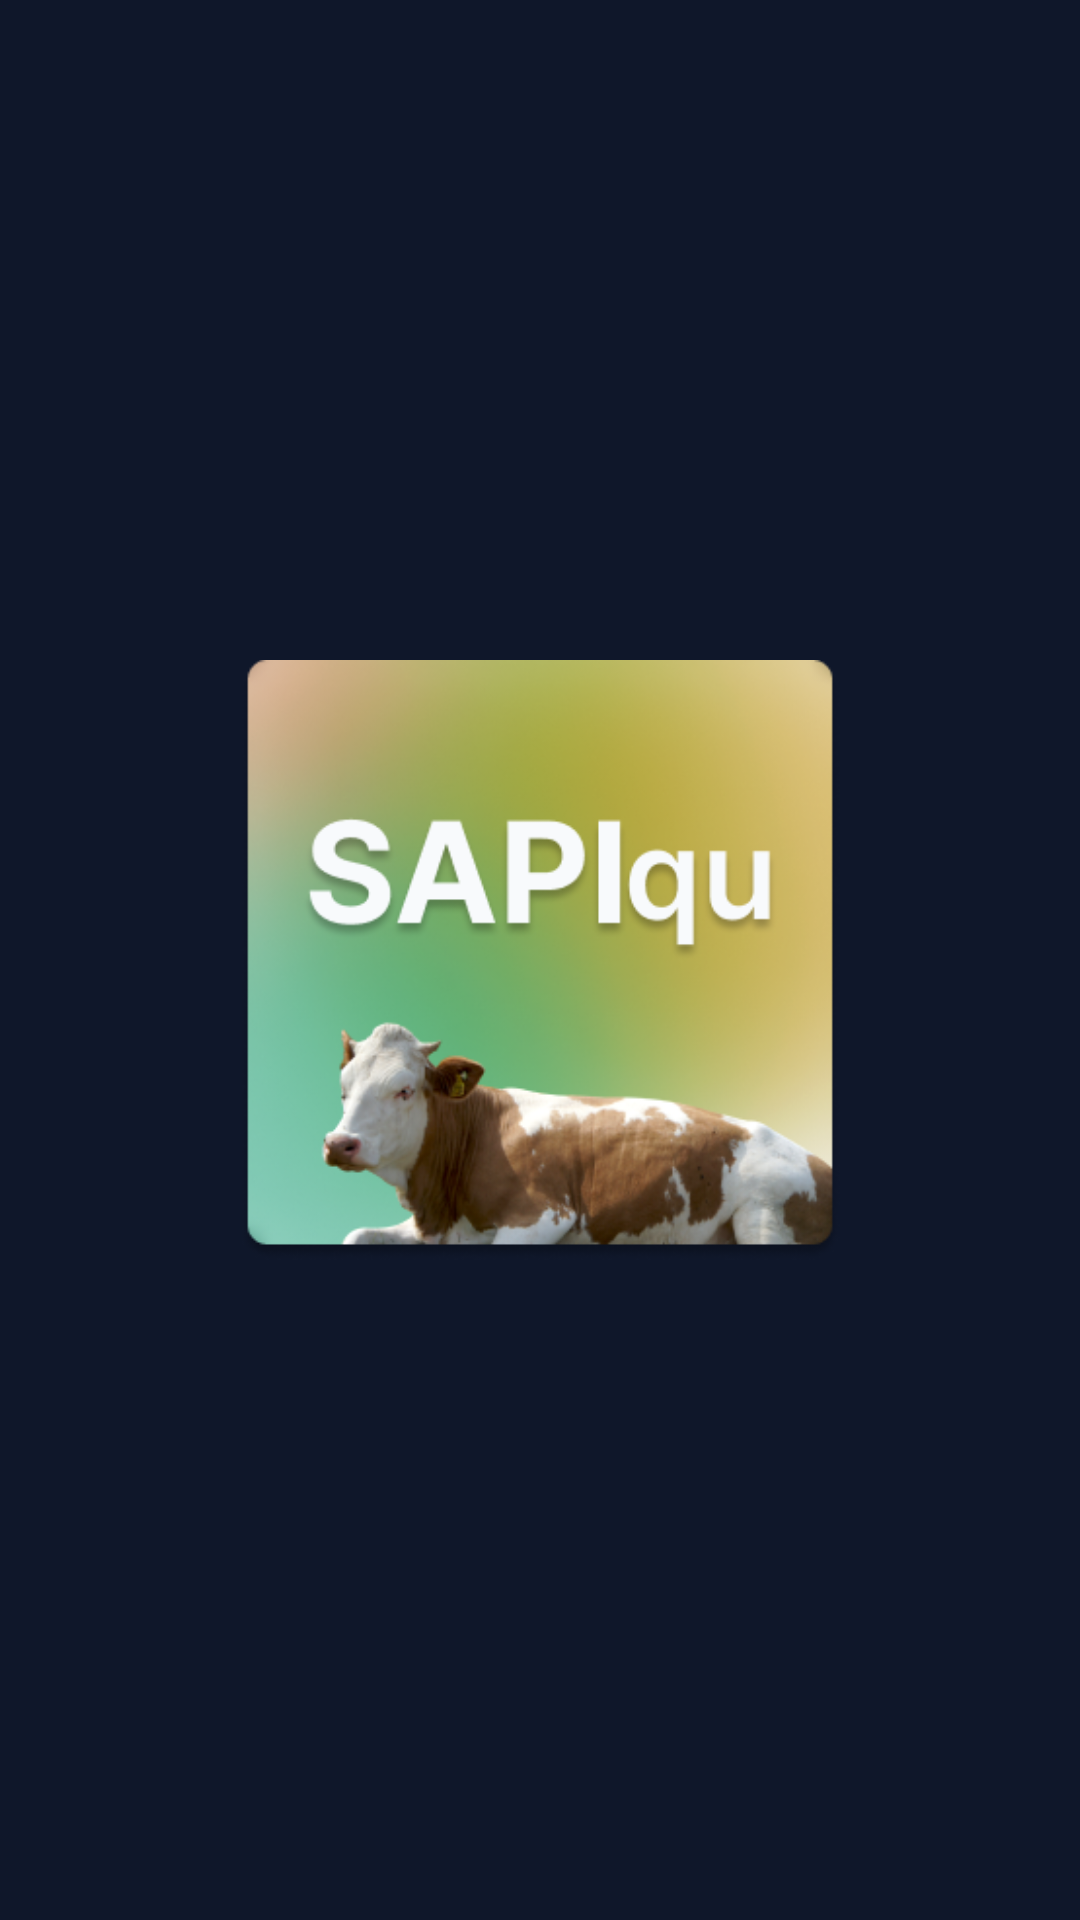

Here is an Android app screen rendered from its layout file. Give the layout XML and the strings, colors and styles it references.
<!-- AndroidManifest.xml: application theme Theme.Ternakbox -->
<!-- res/layout/activity_main.xml -->
<?xml version="1.0" encoding="utf-8"?>
<androidx.constraintlayout.widget.ConstraintLayout xmlns:android="http://schemas.android.com/apk/res/android"
    xmlns:app="http://schemas.android.com/apk/res-auto"
    xmlns:tools="http://schemas.android.com/tools"
    android:layout_width="match_parent"
    android:layout_height="match_parent"
    android:background="@color/slate_900"
    tools:context=".MainActivity">

    <ImageView
        android:id="@+id/imageView3"
        android:layout_width="200dp"
        android:layout_height="200dp"
        app:layout_constraintBottom_toBottomOf="parent"
        app:layout_constraintEnd_toEndOf="parent"
        app:layout_constraintStart_toStartOf="parent"
        app:layout_constraintTop_toTopOf="parent"
        app:srcCompat="@drawable/spqlogo"
        tools:ignore="ImageContrastCheck" />
</androidx.constraintlayout.widget.ConstraintLayout>
<!-- resources referenced by this layout -->
<resources>
  <color name="slate_900">#0f172a</color>
  <!-- drawable spqlogo: png bitmap (drawable, 116480 bytes) -->
  <style name="Theme.Ternakbox" parent="Theme.MaterialComponents.DayNight.NoActionBar">
          
          <item name="colorPrimary">@color/purple_500</item>
          <item name="colorPrimaryVariant">@color/purple_700</item>
          <item name="colorOnPrimary">@color/white</item>
          
          <item name="colorSecondary">@color/teal_200</item>
          <item name="colorSecondaryVariant">@color/teal_700</item>
          <item name="colorOnSecondary">@color/black</item>
          
          <item name="android:statusBarColor" tools:targetApi="l">?attr/colorPrimaryVariant</item>
          
      </style>
  <color name="purple_500">#FF6200EE</color>
  <color name="purple_700">#FF3700B3</color>
  <color name="white">#FFFFFFFF</color>
  <color name="teal_200">#FF03DAC5</color>
  <color name="teal_700">#FF018786</color>
  <color name="black">#FF000000</color>
</resources>
